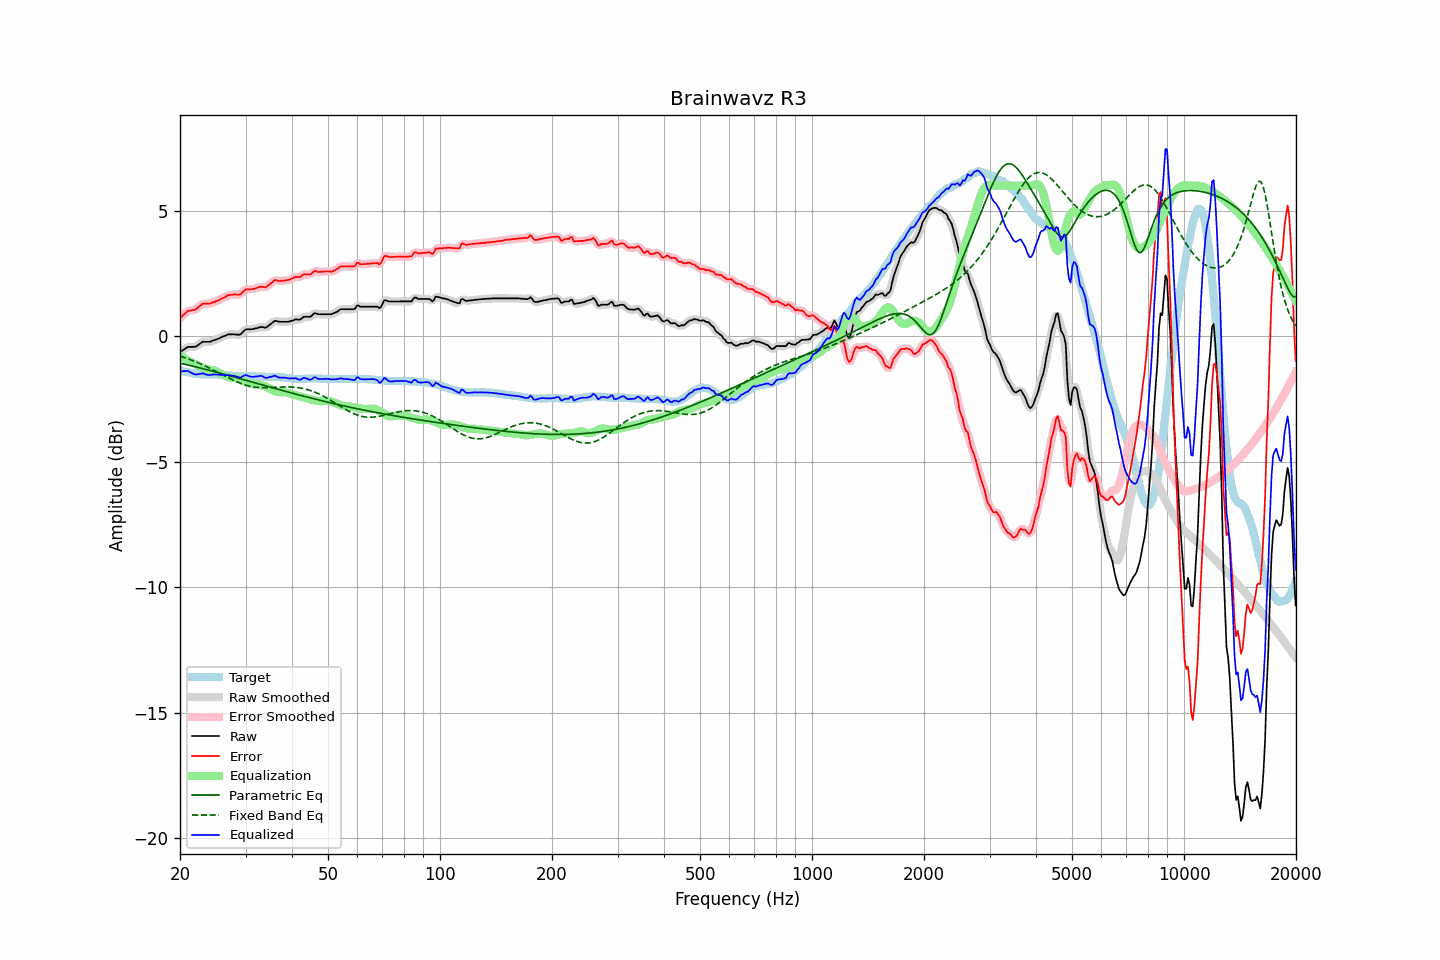

The table this chart was drawn from, first rows:
frequency, raw, error, smoothed, error_smoothed, equalization, parametric_eq, fixed_band_eq, equalized_raw, equalized_smoothed, target
20.00, -0.63, 0.73, -0.64, 0.72, -0.76, -1.07, -0.79, -1.39, -1.40, -1.36
20.20, -0.59, 0.78, -0.58, 0.79, -0.81, -1.08, -0.81, -1.40, -1.39, -1.37
20.40, -0.54, 0.85, -0.54, 0.85, -0.85, -1.10, -0.83, -1.39, -1.38, -1.39
20.61, -0.50, 0.90, -0.50, 0.91, -0.89, -1.11, -0.85, -1.39, -1.38, -1.40
20.81, -0.46, 0.96, -0.46, 0.96, -0.92, -1.13, -0.87, -1.39, -1.38, -1.42
21.02, -0.42, 1.01, -0.43, 1.00, -0.96, -1.14, -0.90, -1.38, -1.39, -1.43
21.23, -0.42, 1.02, -0.42, 1.03, -1.00, -1.16, -0.92, -1.42, -1.42, -1.44
21.44, -0.42, 1.03, -0.42, 1.04, -1.03, -1.17, -0.94, -1.45, -1.45, -1.45
21.66, -0.42, 1.05, -0.42, 1.04, -1.06, -1.19, -0.97, -1.48, -1.48, -1.47
21.87, -0.42, 1.05, -0.42, 1.06, -1.09, -1.20, -0.99, -1.51, -1.51, -1.47
22.09, -0.40, 1.08, -0.40, 1.09, -1.12, -1.22, -1.02, -1.52, -1.52, -1.48
22.31, -0.36, 1.13, -0.36, 1.13, -1.15, -1.24, -1.05, -1.51, -1.52, -1.49
22.54, -0.31, 1.19, -0.31, 1.19, -1.19, -1.25, -1.08, -1.50, -1.50, -1.50
22.76, -0.27, 1.24, -0.27, 1.25, -1.22, -1.27, -1.10, -1.49, -1.49, -1.51
22.99, -0.22, 1.29, -0.23, 1.28, -1.25, -1.28, -1.13, -1.47, -1.48, -1.51
23.22, -0.22, 1.30, -0.22, 1.30, -1.28, -1.30, -1.16, -1.50, -1.50, -1.52
23.45, -0.22, 1.30, -0.22, 1.31, -1.30, -1.32, -1.19, -1.52, -1.51, -1.52
23.69, -0.22, 1.30, -0.22, 1.30, -1.31, -1.33, -1.22, -1.53, -1.54, -1.52
23.92, -0.22, 1.30, -0.22, 1.31, -1.32, -1.35, -1.25, -1.54, -1.54, -1.52
24.16, -0.21, 1.31, -0.20, 1.32, -1.33, -1.37, -1.29, -1.54, -1.54, -1.52
24.40, -0.18, 1.34, -0.19, 1.34, -1.34, -1.38, -1.32, -1.53, -1.53, -1.52
24.65, -0.16, 1.36, -0.16, 1.36, -1.36, -1.40, -1.35, -1.52, -1.52, -1.52
24.89, -0.14, 1.38, -0.14, 1.39, -1.38, -1.42, -1.38, -1.52, -1.52, -1.52
25.14, -0.11, 1.41, -0.11, 1.41, -1.41, -1.43, -1.42, -1.52, -1.52, -1.52
25.39, -0.09, 1.43, -0.09, 1.44, -1.44, -1.45, -1.45, -1.53, -1.53, -1.52
25.65, -0.06, 1.47, -0.06, 1.47, -1.47, -1.47, -1.48, -1.54, -1.53, -1.53
25.91, -0.03, 1.50, -0.03, 1.50, -1.51, -1.49, -1.52, -1.54, -1.54, -1.53
26.16, -0.00, 1.54, -0.00, 1.54, -1.54, -1.50, -1.55, -1.54, -1.54, -1.54
26.43, 0.02, 1.56, 0.03, 1.57, -1.57, -1.52, -1.58, -1.55, -1.54, -1.54
26.69, 0.05, 1.60, 0.05, 1.60, -1.60, -1.54, -1.62, -1.55, -1.55, -1.55
26.96, 0.08, 1.64, 0.07, 1.63, -1.62, -1.56, -1.65, -1.54, -1.55, -1.56
27.23, 0.08, 1.64, 0.08, 1.65, -1.64, -1.57, -1.68, -1.56, -1.56, -1.56
27.50, 0.08, 1.65, 0.08, 1.66, -1.65, -1.59, -1.71, -1.57, -1.56, -1.57
27.77, 0.08, 1.66, 0.08, 1.66, -1.65, -1.61, -1.74, -1.57, -1.57, -1.58
28.05, 0.08, 1.67, 0.08, 1.67, -1.66, -1.63, -1.77, -1.58, -1.58, -1.59
28.33, 0.07, 1.66, 0.07, 1.66, -1.67, -1.64, -1.80, -1.60, -1.60, -1.59
28.62, 0.07, 1.66, 0.06, 1.66, -1.69, -1.66, -1.83, -1.62, -1.62, -1.59
28.90, 0.06, 1.66, 0.07, 1.67, -1.71, -1.68, -1.86, -1.65, -1.64, -1.60
29.19, 0.10, 1.69, 0.11, 1.70, -1.73, -1.70, -1.88, -1.64, -1.63, -1.59
29.48, 0.17, 1.76, 0.17, 1.76, -1.76, -1.72, -1.90, -1.59, -1.60, -1.59
29.78, 0.23, 1.82, 0.23, 1.82, -1.79, -1.73, -1.93, -1.56, -1.57, -1.59
30.08, 0.28, 1.87, 0.27, 1.86, -1.82, -1.75, -1.95, -1.54, -1.55, -1.59
30.38, 0.28, 1.87, 0.28, 1.87, -1.85, -1.77, -1.96, -1.57, -1.57, -1.59
30.68, 0.28, 1.87, 0.28, 1.88, -1.87, -1.79, -1.98, -1.59, -1.59, -1.59
30.99, 0.28, 1.87, 0.28, 1.87, -1.89, -1.81, -1.99, -1.61, -1.61, -1.59
31.30, 0.29, 1.88, 0.29, 1.88, -1.90, -1.82, -2.01, -1.61, -1.61, -1.59
31.61, 0.30, 1.89, 0.30, 1.89, -1.91, -1.84, -2.02, -1.61, -1.61, -1.59
31.93, 0.32, 1.91, 0.32, 1.91, -1.92, -1.86, -2.03, -1.60, -1.60, -1.59
32.24, 0.33, 1.93, 0.33, 1.93, -1.93, -1.88, -2.03, -1.60, -1.59, -1.60
32.57, 0.35, 1.95, 0.35, 1.95, -1.93, -1.90, -2.04, -1.58, -1.58, -1.60
32.89, 0.37, 1.97, 0.36, 1.97, -1.94, -1.91, -2.04, -1.57, -1.58, -1.60
33.22, 0.37, 1.97, 0.36, 1.97, -1.95, -1.93, -2.05, -1.59, -1.59, -1.60
33.55, 0.36, 1.96, 0.35, 1.96, -1.97, -1.95, -2.05, -1.61, -1.62, -1.60
33.89, 0.34, 1.95, 0.35, 1.96, -1.99, -1.97, -2.05, -1.65, -1.64, -1.61
34.23, 0.37, 1.98, 0.37, 1.99, -2.02, -1.99, -2.05, -1.65, -1.65, -1.61
34.57, 0.42, 2.03, 0.41, 2.03, -2.05, -2.00, -2.05, -1.64, -1.64, -1.61
34.92, 0.47, 2.08, 0.47, 2.08, -2.09, -2.02, -2.04, -1.62, -1.62, -1.61
35.27, 0.52, 2.13, 0.52, 2.14, -2.12, -2.04, -2.04, -1.61, -1.60, -1.61
35.62, 0.57, 2.18, 0.57, 2.19, -2.16, -2.06, -2.04, -1.59, -1.58, -1.61
35.97, 0.62, 2.24, 0.60, 2.22, -2.19, -2.08, -2.03, -1.57, -1.58, -1.62
... 635 more rows
